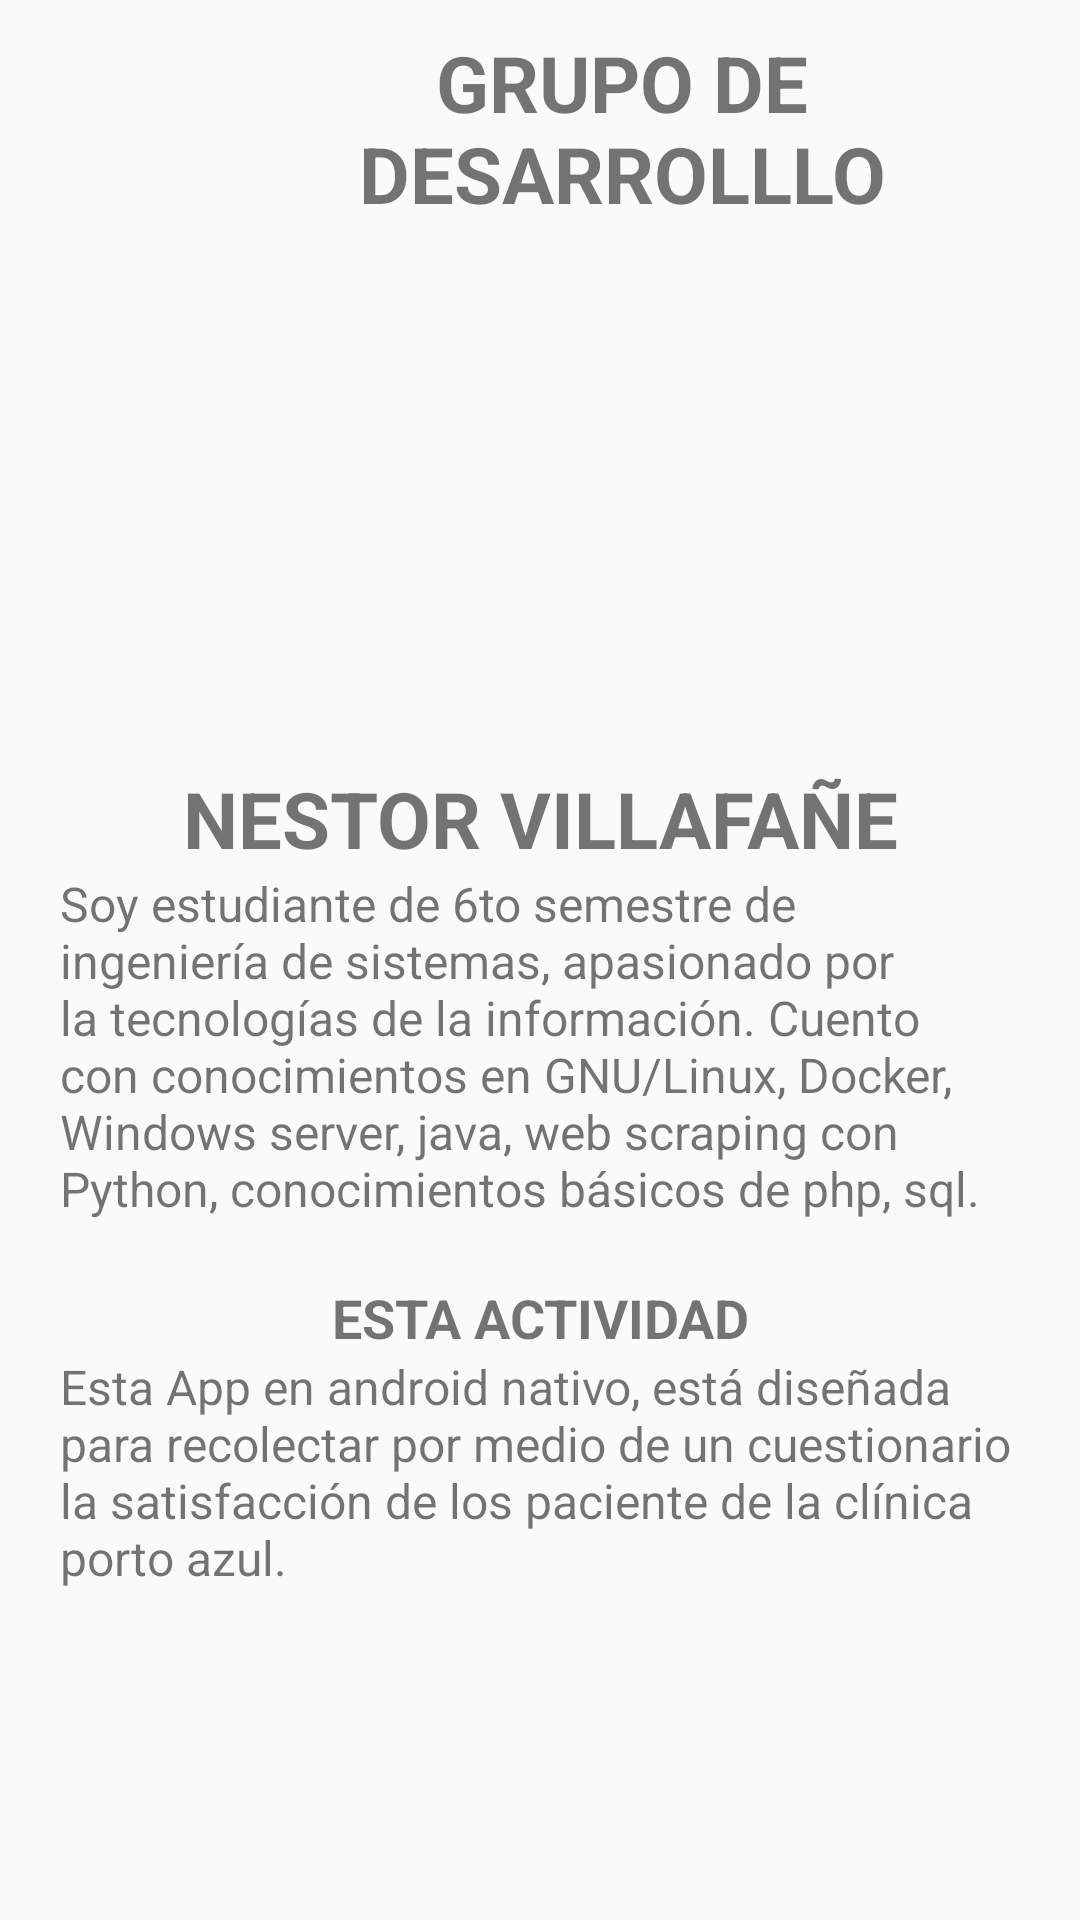

The Android layout XML behind this screen, and the referenced resources:
<!-- AndroidManifest.xml: application theme Theme.AppCompat.Light.NoActionBar -->
<!-- res/layout/activity_info_devs.xml -->
<?xml version="1.0" encoding="utf-8"?>
<LinearLayout xmlns:android="http://schemas.android.com/apk/res/android"
    xmlns:app="http://schemas.android.com/apk/res-auto"
    xmlns:tools="http://schemas.android.com/tools"
    android:layout_width="match_parent"
    android:layout_height="match_parent"
    android:orientation="vertical"
    tools:context=".InfoDevsActivity">

    <LinearLayout
        android:layout_width="match_parent"
        android:layout_height="wrap_content"
        android:orientation="horizontal">

        <ImageView
            android:id="@+id/imageView4"
            android:layout_marginLeft="20dp"
            android:layout_marginTop="10dp"
            android:elevation="20dp"
            android:layout_width="35dp"
            android:layout_height="35dp"
            app:srcCompat="@drawable/page_under_construction" />

        <TextView
            android:gravity="center"
            android:layout_marginTop="10dp"
            android:elevation="20dp"
            android:layout_width="match_parent"
            android:layout_height="wrap_content"
            android:text="GRUPO DE DESARROLLLO"
            android:textSize="26dp"
            android:textStyle="bold">
        </TextView>



    </LinearLayout>

    <LinearLayout
        android:layout_margin="20dp"
        android:layout_width="match_parent"
        android:layout_height="wrap_content"
        android:orientation="vertical"
        android:layout_centerHorizontal="true"
        android:gravity="center">
        <ImageView
            android:id="@+id/imageView5"
            android:layout_width="280dp"
            android:layout_height="160dp"
            android:elevation="20dp"
            app:srcCompat="@drawable/img_20180819_170459_hdr" />

        <TextView
            android:layout_width="match_parent"
            android:gravity="center"
            android:layout_height="wrap_content"
            android:text="NESTOR VILLAFAÑE"
            android:textSize="26dp"
            android:textStyle="bold">
        </TextView>

        <TextView
            android:layout_width="match_parent"
            android:gravity="start"
            android:textAlignment="viewStart"
            android:layout_height="wrap_content"
            android:text="@string/MiInfo"
            android:textSize="16dp"
            android:textStyle="normal">
        </TextView>



        <TextView
            android:layout_width="match_parent"
            android:gravity="center"
            android:layout_marginTop="20dp"
            android:layout_height="wrap_content"
            android:text="ESTA ACTIVIDAD"
            android:textSize="18dp"
            android:textStyle="bold">
        </TextView>

        <TextView
            android:layout_width="match_parent"
            android:gravity="start"
            android:layout_height="wrap_content"
            android:text="@string/actividad"
            android:textAlignment="viewStart"
            android:textSize="16dp"
            android:textStyle="normal">
        </TextView>


    </LinearLayout>




</LinearLayout>
<!-- resources referenced by this layout -->
<resources>
  <string name="MiInfo">Soy estudiante de 6to semestre de ingeniería de sistemas, apasionado por la tecnologías de la información. Cuento con conocimientos en GNU/Linux, Docker, Windows server, java, web scraping con Python, conocimientos básicos de php, sql."</string>
  <string name="actividad">Esta App en android nativo, está diseñada para recolectar por medio de un cuestionario la satisfacción de los paciente de la clínica porto azul.</string>
</resources>
